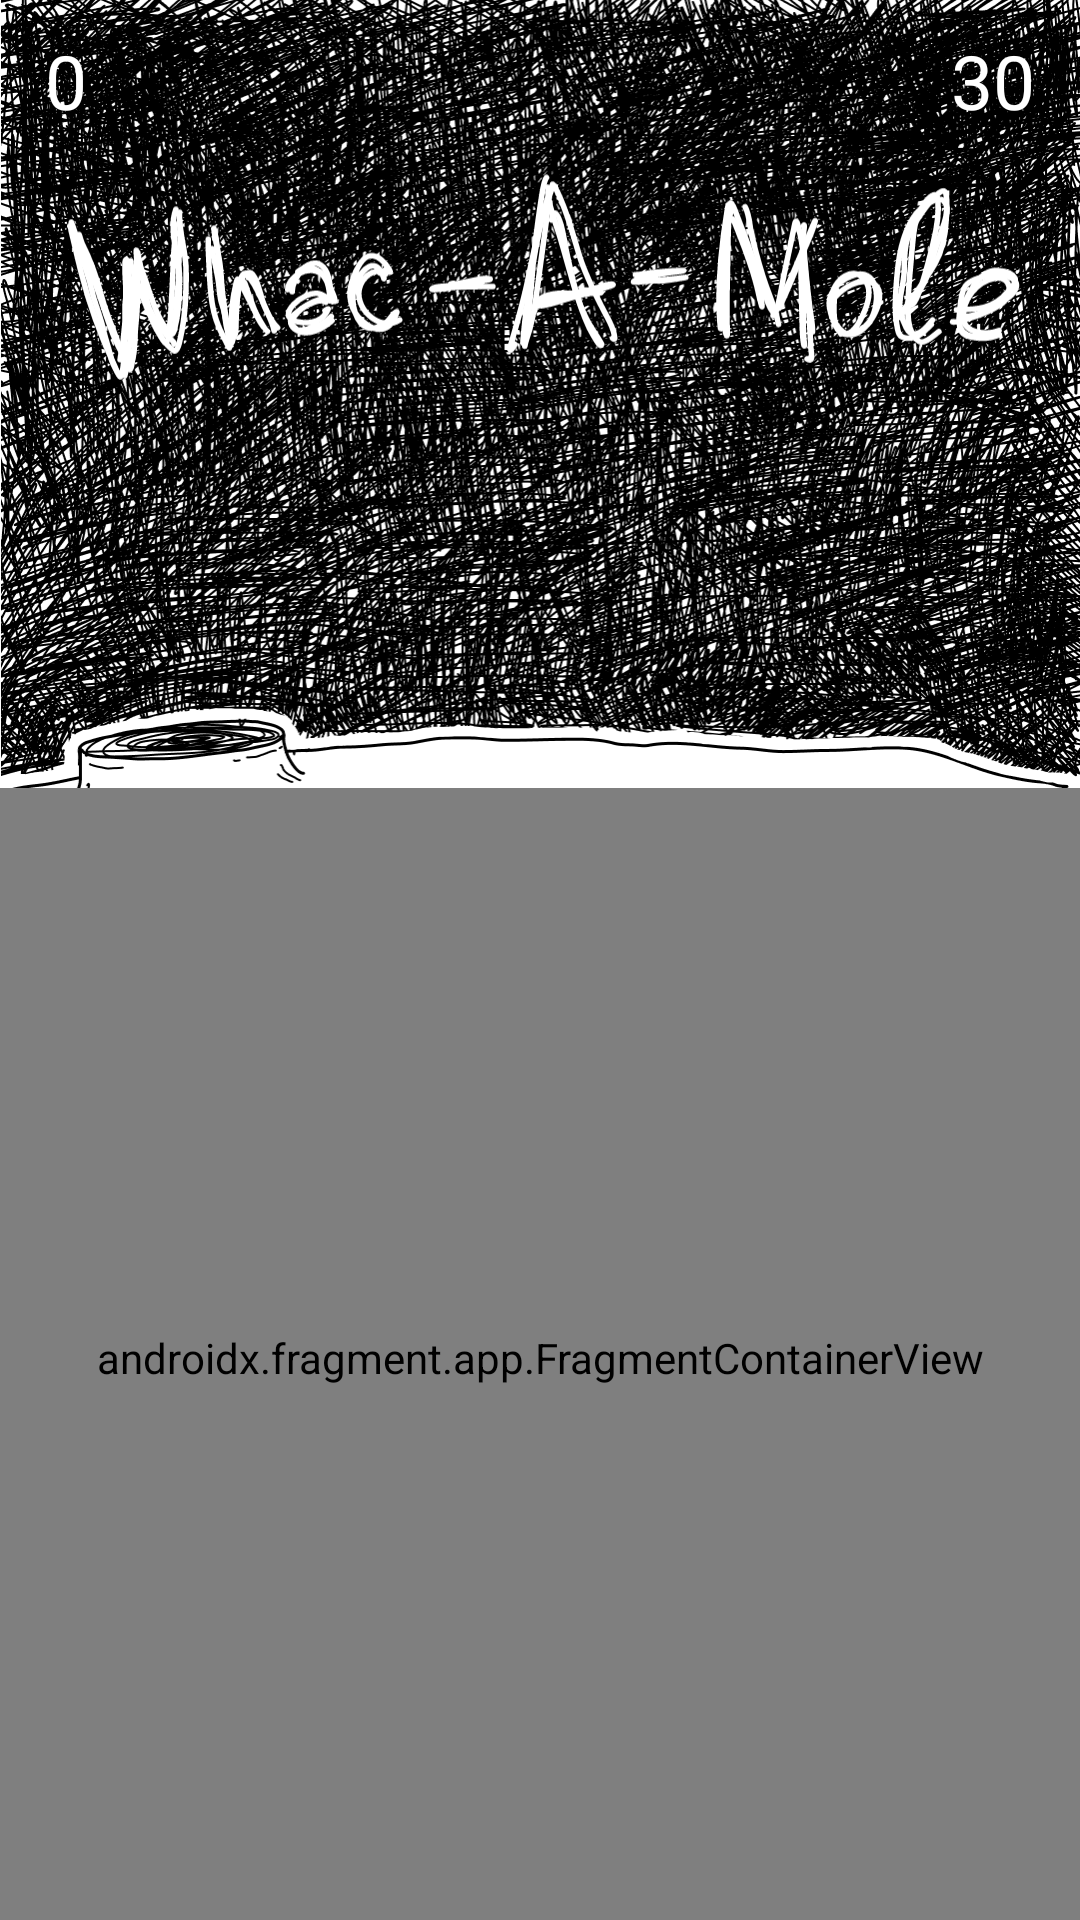

Android layout source for this screen:
<!-- AndroidManifest.xml: application theme Theme.WhacAMole -->
<!-- res/layout/activity_main.xml -->
<?xml version="1.0" encoding="utf-8"?>
<androidx.constraintlayout.widget.ConstraintLayout xmlns:android="http://schemas.android.com/apk/res/android"
    xmlns:app="http://schemas.android.com/apk/res-auto"
    xmlns:tools="http://schemas.android.com/tools"
    android:layout_width="match_parent"
    android:layout_height="match_parent"
    android:background="@drawable/background"
    tools:context=".MainActivity">

    <ImageView
        android:id="@+id/imgTitle"
        android:layout_width="match_parent"
        android:layout_height="wrap_content"
        android:layout_marginHorizontal="20dp"
        android:contentDescription="@string/cd"
        app:layout_constraintEnd_toEndOf="parent"
        app:layout_constraintHorizontal_bias="1.0"
        app:layout_constraintStart_toStartOf="parent"
        app:layout_constraintTop_toTopOf="parent"
        app:srcCompat="@drawable/ic_title" />

    <TextView
        android:id="@+id/txtCurrentTime"
        style="@style/txt_game_data"
        android:text="@string/txt30"
        app:layout_constraintEnd_toEndOf="parent"
        app:layout_constraintTop_toTopOf="parent" />

    <TextView
        android:id="@+id/txtCurrentScore"
        style="@style/txt_game_data"
        android:text="@string/txt0"
        app:layout_constraintStart_toStartOf="parent"
        app:layout_constraintTop_toTopOf="@+id/imgTitle" />

    <androidx.fragment.app.FragmentContainerView
        android:id="@+id/fragmentContainerView"
        android:name="androidx.navigation.fragment.NavHostFragment"
        style="@style/fragment"
        android:layout_marginTop="80dp"
        app:defaultNavHost="true"
        app:layout_constraintBottom_toBottomOf="parent"
        app:layout_constraintEnd_toEndOf="parent"
        app:layout_constraintStart_toStartOf="parent"
        app:layout_constraintTop_toBottomOf="@+id/imgTitle"
        app:navGraph="@navigation/navigator" />


</androidx.constraintlayout.widget.ConstraintLayout>
<!-- resources referenced by this layout -->
<resources>
  <!-- drawable background: png bitmap (drawable, 335855 bytes) -->
  <!-- drawable ic_title: vector/xml drawable (drawable, 22687 chars, omitted) -->
  <string name="cd">cd</string>
  <string name="txt0">0</string>
  <string name="txt30">30</string>
  <style name="fragment">
          <item name="android:layout_width">match_parent</item>
          <item name="android:layout_height">380dp</item>
      </style>
  <style name="txt_game_data">
          <item name="android:layout_width">wrap_content</item>
          <item name="android:layout_height">wrap_content</item>
          <item name="android:layout_marginTop">@dimen/txt_game_data_mar_top</item>
          <item name="android:layout_marginHorizontal">@dimen/txt_game_data_mar_hor</item>
          <item name="fontFamily">@font/comfortaa_bold</item>
          <item name="android:textColor">@color/white</item>
          <item name="android:textSize">25sp</item>
      </style>
  <style name="Theme.WhacAMole" parent="Theme.MaterialComponents.Light.NoActionBar">
          
          <item name="colorPrimary">@color/black</item>
          <item name="colorPrimaryVariant">@color/gray</item>
          <item name="colorOnPrimary">@color/white</item>
          
          <item name="colorSecondary">@color/black</item>
          <item name="colorSecondaryVariant">@color/teal_700</item>
          <item name="colorOnSecondary">@color/white</item>
          
          <item name="android:statusBarColor" tools:targetApi="l">?attr/colorPrimaryVariant</item>
          
      </style>
  <dimen name="txt_game_data_mar_top">10dp</dimen>
  <dimen name="txt_game_data_mar_hor">15dp</dimen>
  <color name="white">#FFFFFFFF</color>
  <color name="black">#FF000000</color>
  <color name="gray">#595959</color>
  <color name="teal_700">#FF018786</color>
</resources>
